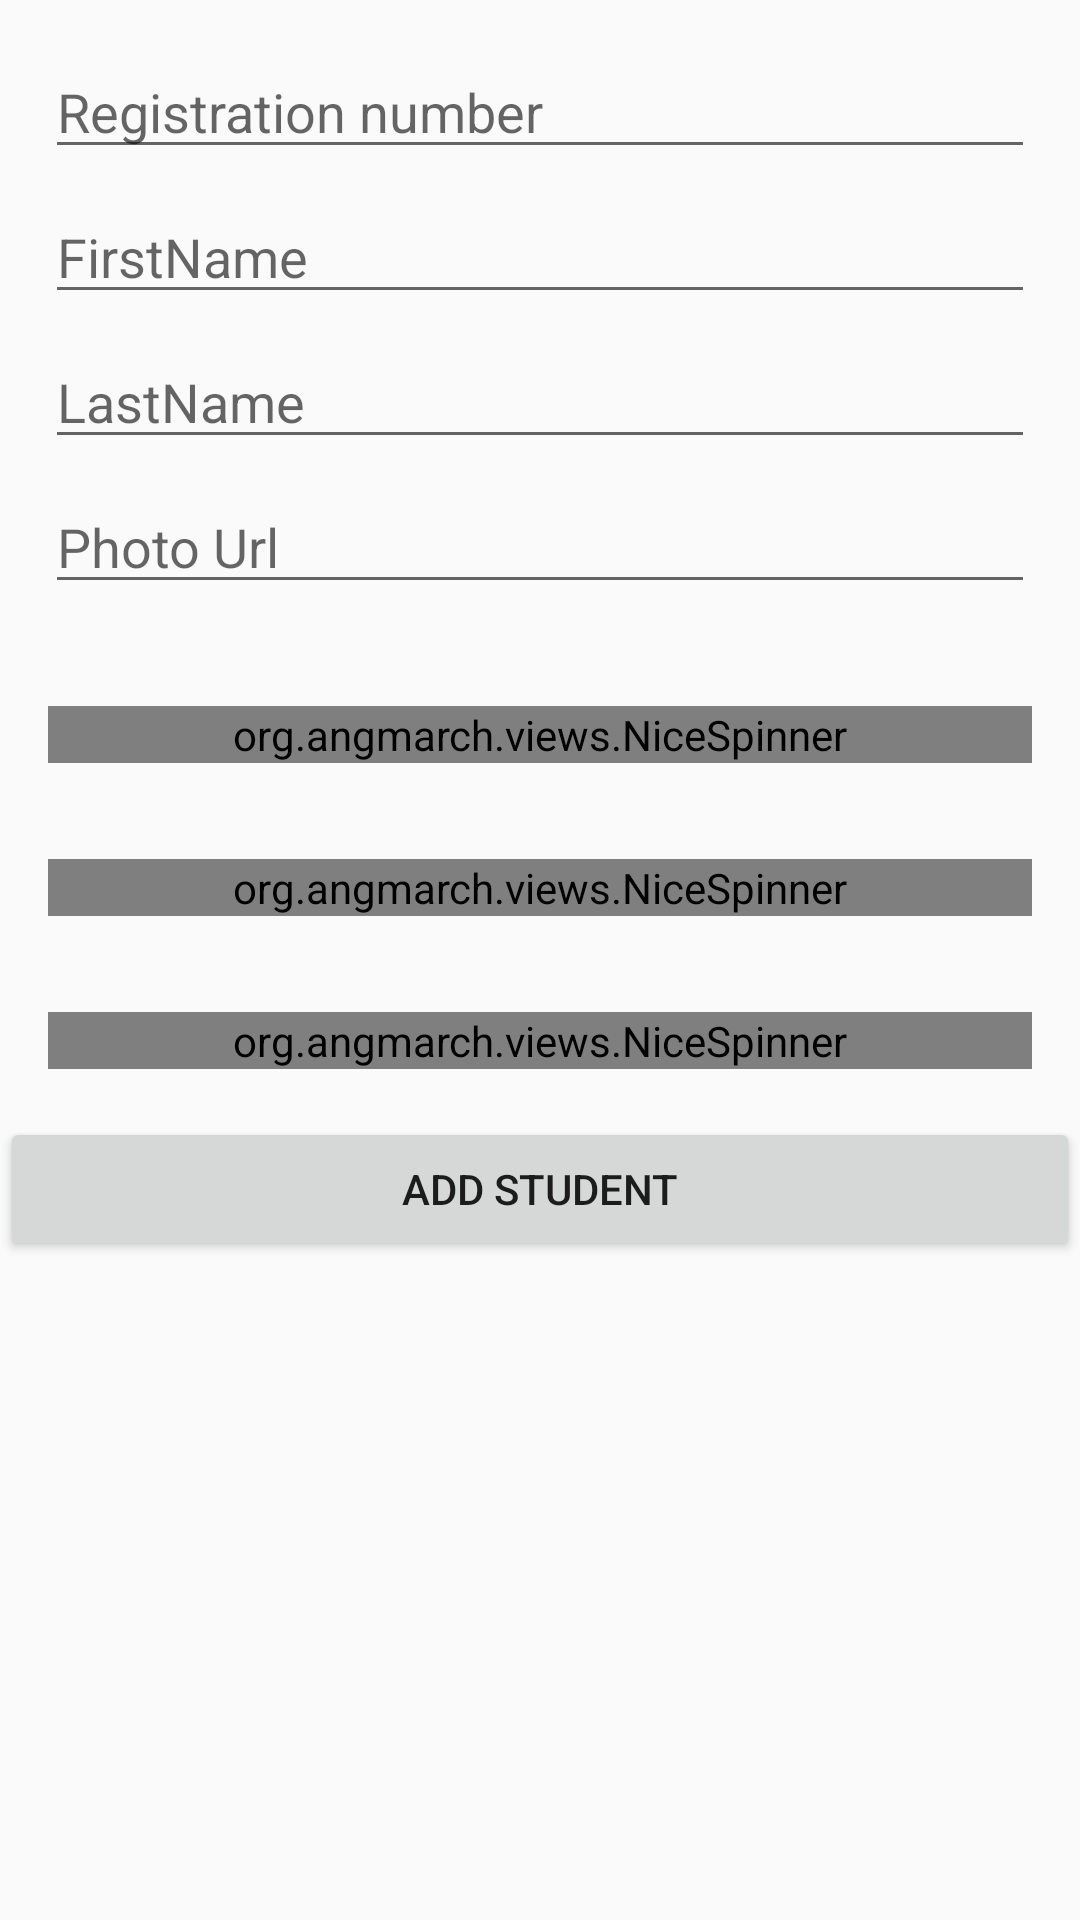

Reconstruct the res/layout file that produces this screen, plus the resources it refers to.
<!-- AndroidManifest.xml: application theme AppTheme -->
<!-- res/layout/activity_add_student.xml -->
<?xml version="1.0" encoding="utf-8"?>
<ScrollView xmlns:android="http://schemas.android.com/apk/res/android"
    xmlns:app="http://schemas.android.com/apk/res-auto"
    android:layout_width="match_parent"
    android:layout_height="match_parent"
    android:orientation="vertical">

<LinearLayout
    xmlns:tools="http://schemas.android.com/tools"
    android:orientation="vertical"
    android:layout_width="match_parent"
    android:layout_height="wrap_content"
    tools:context="com.examsattendance.AddStudent">
<LinearLayout
    android:layout_margin="15dp"
    android:layout_width="match_parent"
    android:layout_height="wrap_content"
    android:orientation="vertical">

    <EditText
        android:layout_marginBottom="7dp"
        android:id="@+id/edit_reg"
        android:layout_width="match_parent"
        android:layout_height="wrap_content"
        android:ems="10"
        android:inputType="textPersonName"
        android:hint="Registration number" />

    <EditText
        android:layout_marginBottom="7dp"
        android:id="@+id/edit_fname"
        android:layout_width="match_parent"
        android:layout_height="wrap_content"
        android:ems="10"
        android:inputType="textPersonName"
        android:hint="FirstName" />

    <EditText
        android:layout_marginBottom="7dp"
        android:id="@+id/edit_lname"
        android:layout_width="match_parent"
        android:layout_height="wrap_content"
        android:ems="10"
        android:inputType="textPersonName"
        android:hint="LastName" />

    <EditText
        android:layout_marginBottom="3dp"
        android:id="@+id/edit_photo_url"
        android:layout_width="match_parent"
        android:layout_height="wrap_content"
        android:ems="10"
        android:inputType="textUri"
        android:hint="Photo Url" />
</LinearLayout>
    <org.angmarch.views.NiceSpinner
        android:id="@+id/spinner_level"
        android:layout_width="match_parent"
        android:layout_height="wrap_content"
        android:layout_gravity="left"
        android:gravity="left"
        android:layout_margin="16dp"/>


    <org.angmarch.views.NiceSpinner
        android:id="@+id/spinner_department"
        android:layout_width="match_parent"
        android:layout_height="wrap_content"
        android:layout_gravity="left"
        android:gravity="left"
        android:layout_margin="16dp"/>


    <org.angmarch.views.NiceSpinner
        android:id="@+id/spinner_faculty"
        android:layout_width="match_parent"
        android:layout_height="wrap_content"
        android:layout_gravity="left"
        android:gravity="left"
        android:layout_margin="16dp"/>

    <Button
        android:id="@+id/btn_add_student"
        android:layout_width="match_parent"
        android:layout_height="wrap_content"
        android:text="Add student" />

</LinearLayout>
</ScrollView>
<!-- resources referenced by this layout -->
<resources>
  <style name="AppTheme" parent="Theme.AppCompat.Light.DarkActionBar">
          
          <item name="colorPrimary">@color/colorPrimary</item>
          <item name="colorPrimaryDark">@color/colorPrimaryDark</item>
          <item name="colorAccent">@color/colorAccent</item>
      </style>
  <color name="colorPrimary">#3F51B5</color>
  <color name="colorPrimaryDark">#303F9F</color>
  <color name="colorAccent">#22a685</color>
</resources>
